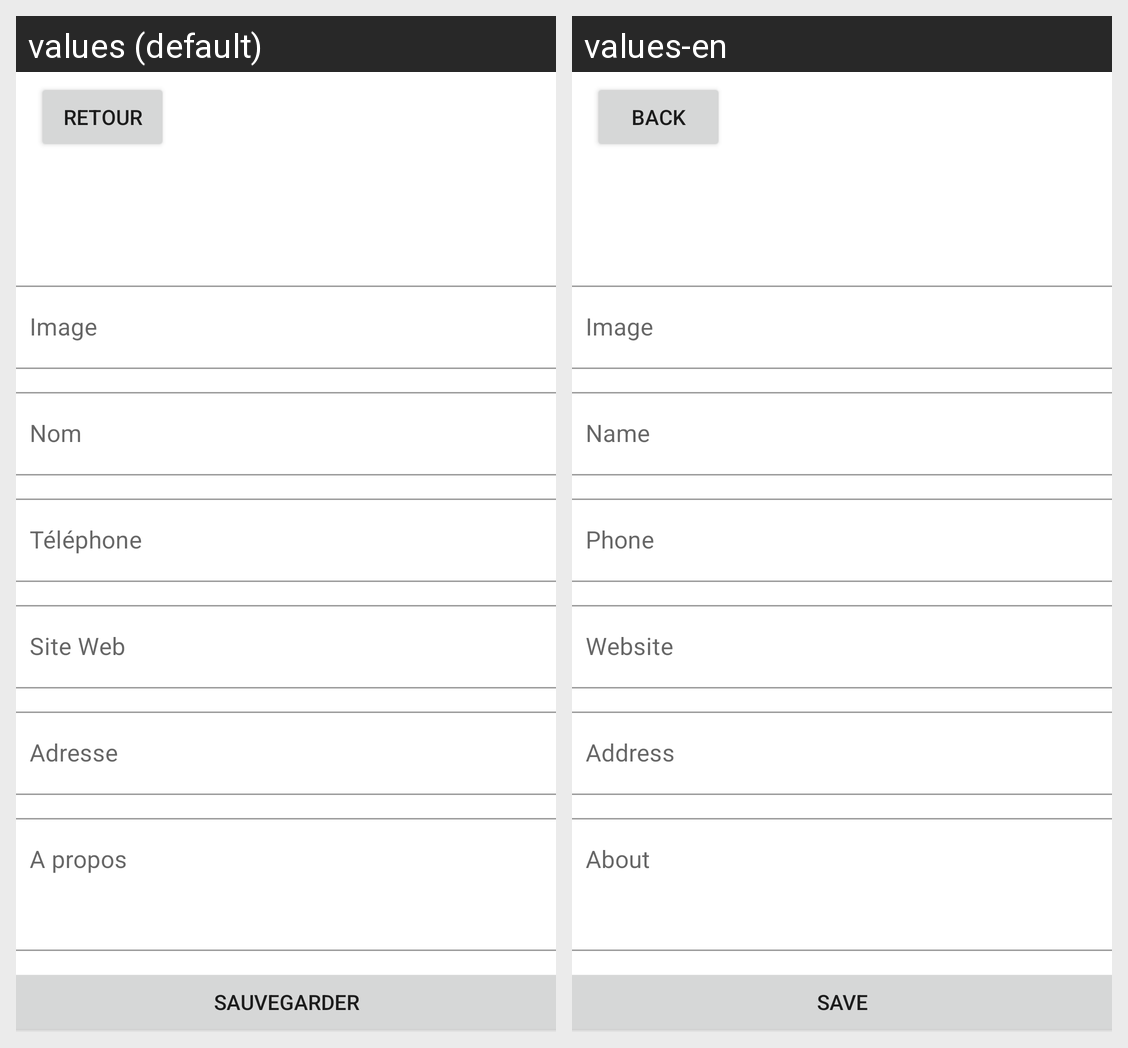

Translations of the strings shown on this Android screen, per locale in the grid:
Android screen res/layout/add_neighbor.xml rendered under 2 locales, left to right: values (default), values-en. Device: Nexus 5 (rendered at 1080×1920; each locale shown at half size, 540×960, under a caption strip naming it); theme Theme.TP2.
Strings drawn on this screen, with the default value and each locale's value (text and hints the layout hard-codes, and strings that could not be matched under every locale, appear in the picture but are not listed):

back
  values: Retour
  values-en: Back

image
  values: Image
  values-en: Image

name
  values: Nom
  values-en: Name

phone
  values: Téléphone
  values-en: Phone

website
  values: Site Web
  values-en: Website

address
  values: Adresse
  values-en: Address

about
  values: A propos
  values-en: About

save
  values: Sauvegarder
  values-en: Save
